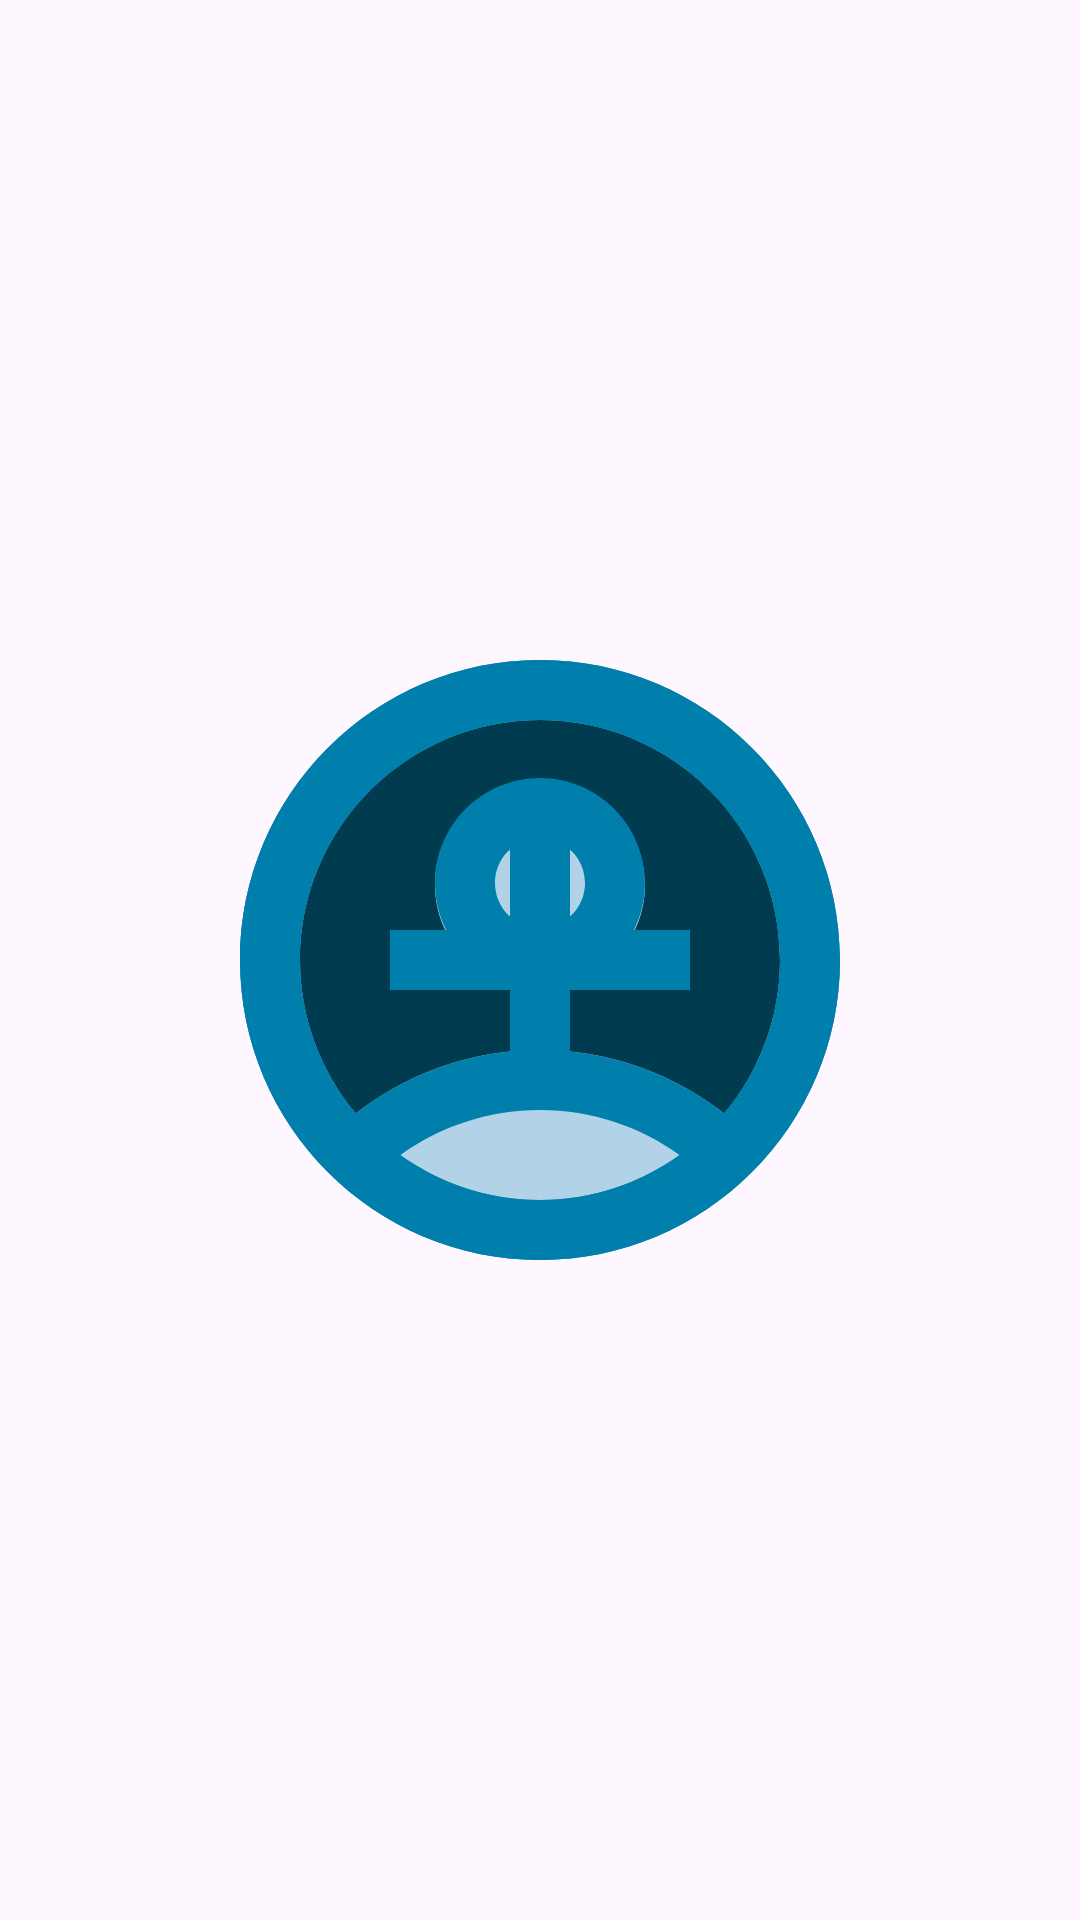

This screen was rendered from an Android layout file. Write that file and the resources it references.
<!-- AndroidManifest.xml: application theme Theme.Twiftly -->
<!-- res/layout/coin_flip_motion_layout.xml -->
<?xml version="1.0" encoding="utf-8"?>
<androidx.constraintlayout.motion.widget.MotionLayout xmlns:android="http://schemas.android.com/apk/res/android"
    xmlns:app="http://schemas.android.com/apk/res-auto"
    xmlns:tools="http://schemas.android.com/tools"
    android:id="@+id/coinFlipMotionLayout"
    android:layout_width="match_parent"
    android:layout_height="match_parent"
    app:layoutDescription="@xml/coin_flip_motion_layout_scene">

    <ImageView
        android:id="@+id/headsImageView"
        android:layout_width="wrap_content"
        android:layout_height="wrap_content"
        app:layout_constraintBottom_toBottomOf="parent"
        app:layout_constraintEnd_toEndOf="parent"
        app:layout_constraintStart_toStartOf="parent"
        app:layout_constraintTop_toTopOf="parent"
        app:srcCompat="@drawable/twotone_heads_240"
        app:tint="@color/primary"
        android:tintMode="multiply"/>

    <ImageView
        android:id="@+id/tailsImageView"
        android:layout_width="wrap_content"
        android:layout_height="wrap_content"
        app:layout_constraintBottom_toBottomOf="parent"
        app:layout_constraintEnd_toEndOf="parent"
        app:layout_constraintStart_toStartOf="parent"
        app:layout_constraintTop_toTopOf="parent"
        app:srcCompat="@drawable/twotone_tails_240"
        app:tint="@color/primary"
        android:tintMode="multiply"/>

</androidx.constraintlayout.motion.widget.MotionLayout>
<!-- resources referenced by this layout -->
<resources>
  <color name="primary">#007FAC</color>
  <!-- drawable twotone_heads_240 (drawable) -->
  <vector xmlns:android="http://schemas.android.com/apk/res/android" android:height="240dp" android:viewportHeight="24" android:viewportWidth="24" android:width="240dp">
        
      <path android:fillColor="#393939" android:pathData="M12,4c-4.42,0 -8,3.58 -8,8c0,1.95 0.7,3.73 1.86,5.12C7.55,15.8 9.68,15 12,15s4.45,0.8 6.14,2.12C19.3,15.73 20,13.95 20,12C20,7.58 16.42,4 12,4zM12,13c-1.93,0 -3.5,-1.57 -3.5,-3.5C8.5,7.57 10.07,6 12,6s3.5,1.57 3.5,3.5C15.5,11.43 13.93,13 12,13z"/>
        
      <path android:fillColor="@android:color/white" android:pathData="M12,2C6.48,2 2,6.48 2,12c0,5.52 4.48,10 10,10s10,-4.48 10,-10C22,6.48 17.52,2 12,2zM12,20c-1.74,0 -3.34,-0.56 -4.65,-1.5C8.66,17.56 10.26,17 12,17s3.34,0.56 4.65,1.5C15.34,19.44 13.74,20 12,20zM18.14,17.12C16.45,15.8 14.32,15 12,15s-4.45,0.8 -6.14,2.12C4.7,15.73 4,13.95 4,12c0,-4.42 3.58,-8 8,-8s8,3.58 8,8C20,13.95 19.3,15.73 18.14,17.12z"/>
        
      <path android:fillColor="@android:color/white" android:pathData="M12,5.93c-1.93,0 -3.5,1.57 -3.5,3.5c0,1.93 1.57,3.5 3.5,3.5s3.5,-1.57 3.5,-3.5C15.5,7.5 13.93,5.93 12,5.93zM12,10.93c-0.83,0 -1.5,-0.67 -1.5,-1.5s0.67,-1.5 1.5,-1.5s1.5,0.67 1.5,1.5S12.83,10.93 12,10.93z"/>
      
  </vector>
  <!-- drawable twotone_tails_240 (drawable) -->
  <vector xmlns:android="http://schemas.android.com/apk/res/android" android:height="240dp" android:tint="#000000" android:viewportHeight="24" android:viewportWidth="24" android:width="240dp">
        
      <path android:fillAlpha="0.3" android:fillColor="@android:color/white" android:pathData="M12,4c-4.41,0 -8,3.59 -8,8s3.59,8 8,8 8,-3.59 8,-8 -3.59,-8 -8,-8zM17,13h-4v4h-2v-4L7,13v-2h4L11,7h2v4h4v2z" android:strokeAlpha="0.3"/>
        
      <path android:fillColor="@android:color/white" android:pathData="M13,7h-2v4L7,11v2h4v4h2v-4h4v-2h-4zM12,2C6.48,2 2,6.48 2,12s4.48,10 10,10 10,-4.48 10,-10S17.52,2 12,2zM12,20c-4.41,0 -8,-3.59 -8,-8s3.59,-8 8,-8 8,3.59 8,8 -3.59,8 -8,8z"/>
      
  </vector>
  <style name="Theme.Twiftly" parent="Base.Theme.Twiftly" />
  <style name="Base.Theme.Twiftly" parent="Theme.Material3.DayNight.NoActionBar">
          
          <item name="android:statusBarColor">@android:color/transparent</item>
          <item name="android:windowLightStatusBar">?attr/isLightTheme</item>
  
          
          <item name="android:navigationBarColor">@android:color/transparent</item>
          <item name="android:windowLightNavigationBar">?attr/isLightTheme</item>
      </style>
</resources>
